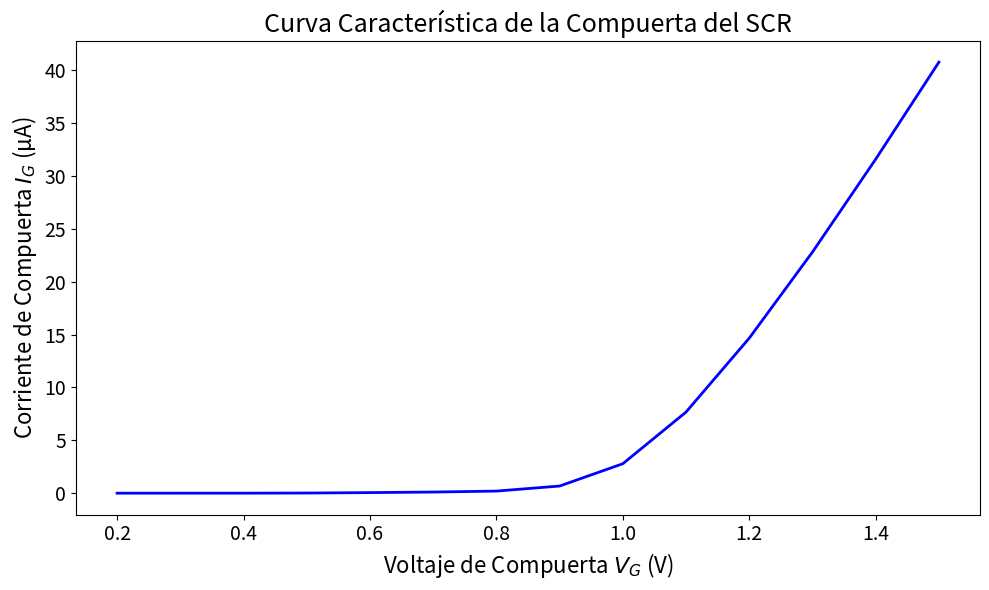

Write the Python code that produced this figure.
import matplotlib.pyplot as plt
import numpy as np

voltajeCompuerta = np.array([0.2, 0.3, 0.4, 0.5, 0.6, 0.7, 0.8, 0.9, 1.0, 1.1, 1.2, 1.3, 1.4, 1.5])
corrienteCompuerta = np.array([5.85037e-13, 1.40575e-11, 6.26245e-10, 1.34543e-08, 5.34747e-08, 1.06154e-07, 1.97320e-07, 6.75251e-07, 2.78647e-06, 7.67763e-06, 1.46726e-05, 2.28192e-05, 3.16074e-05, 4.07886e-05])

plt.figure(figsize=(10, 6))
plt.plot(voltajeCompuerta, corrienteCompuerta * 1e6, 'b-', linewidth=2)
plt.xlabel('Voltaje de Compuerta $V_G$ (V)', fontsize=16)
plt.ylabel('Corriente de Compuerta $I_G$ (µA)', fontsize=16)
plt.title('Curva Característica de la Compuerta del SCR', fontsize=18)
plt.xticks(fontsize=14)
plt.yticks(fontsize=14)
plt.tight_layout()
plt.show()
